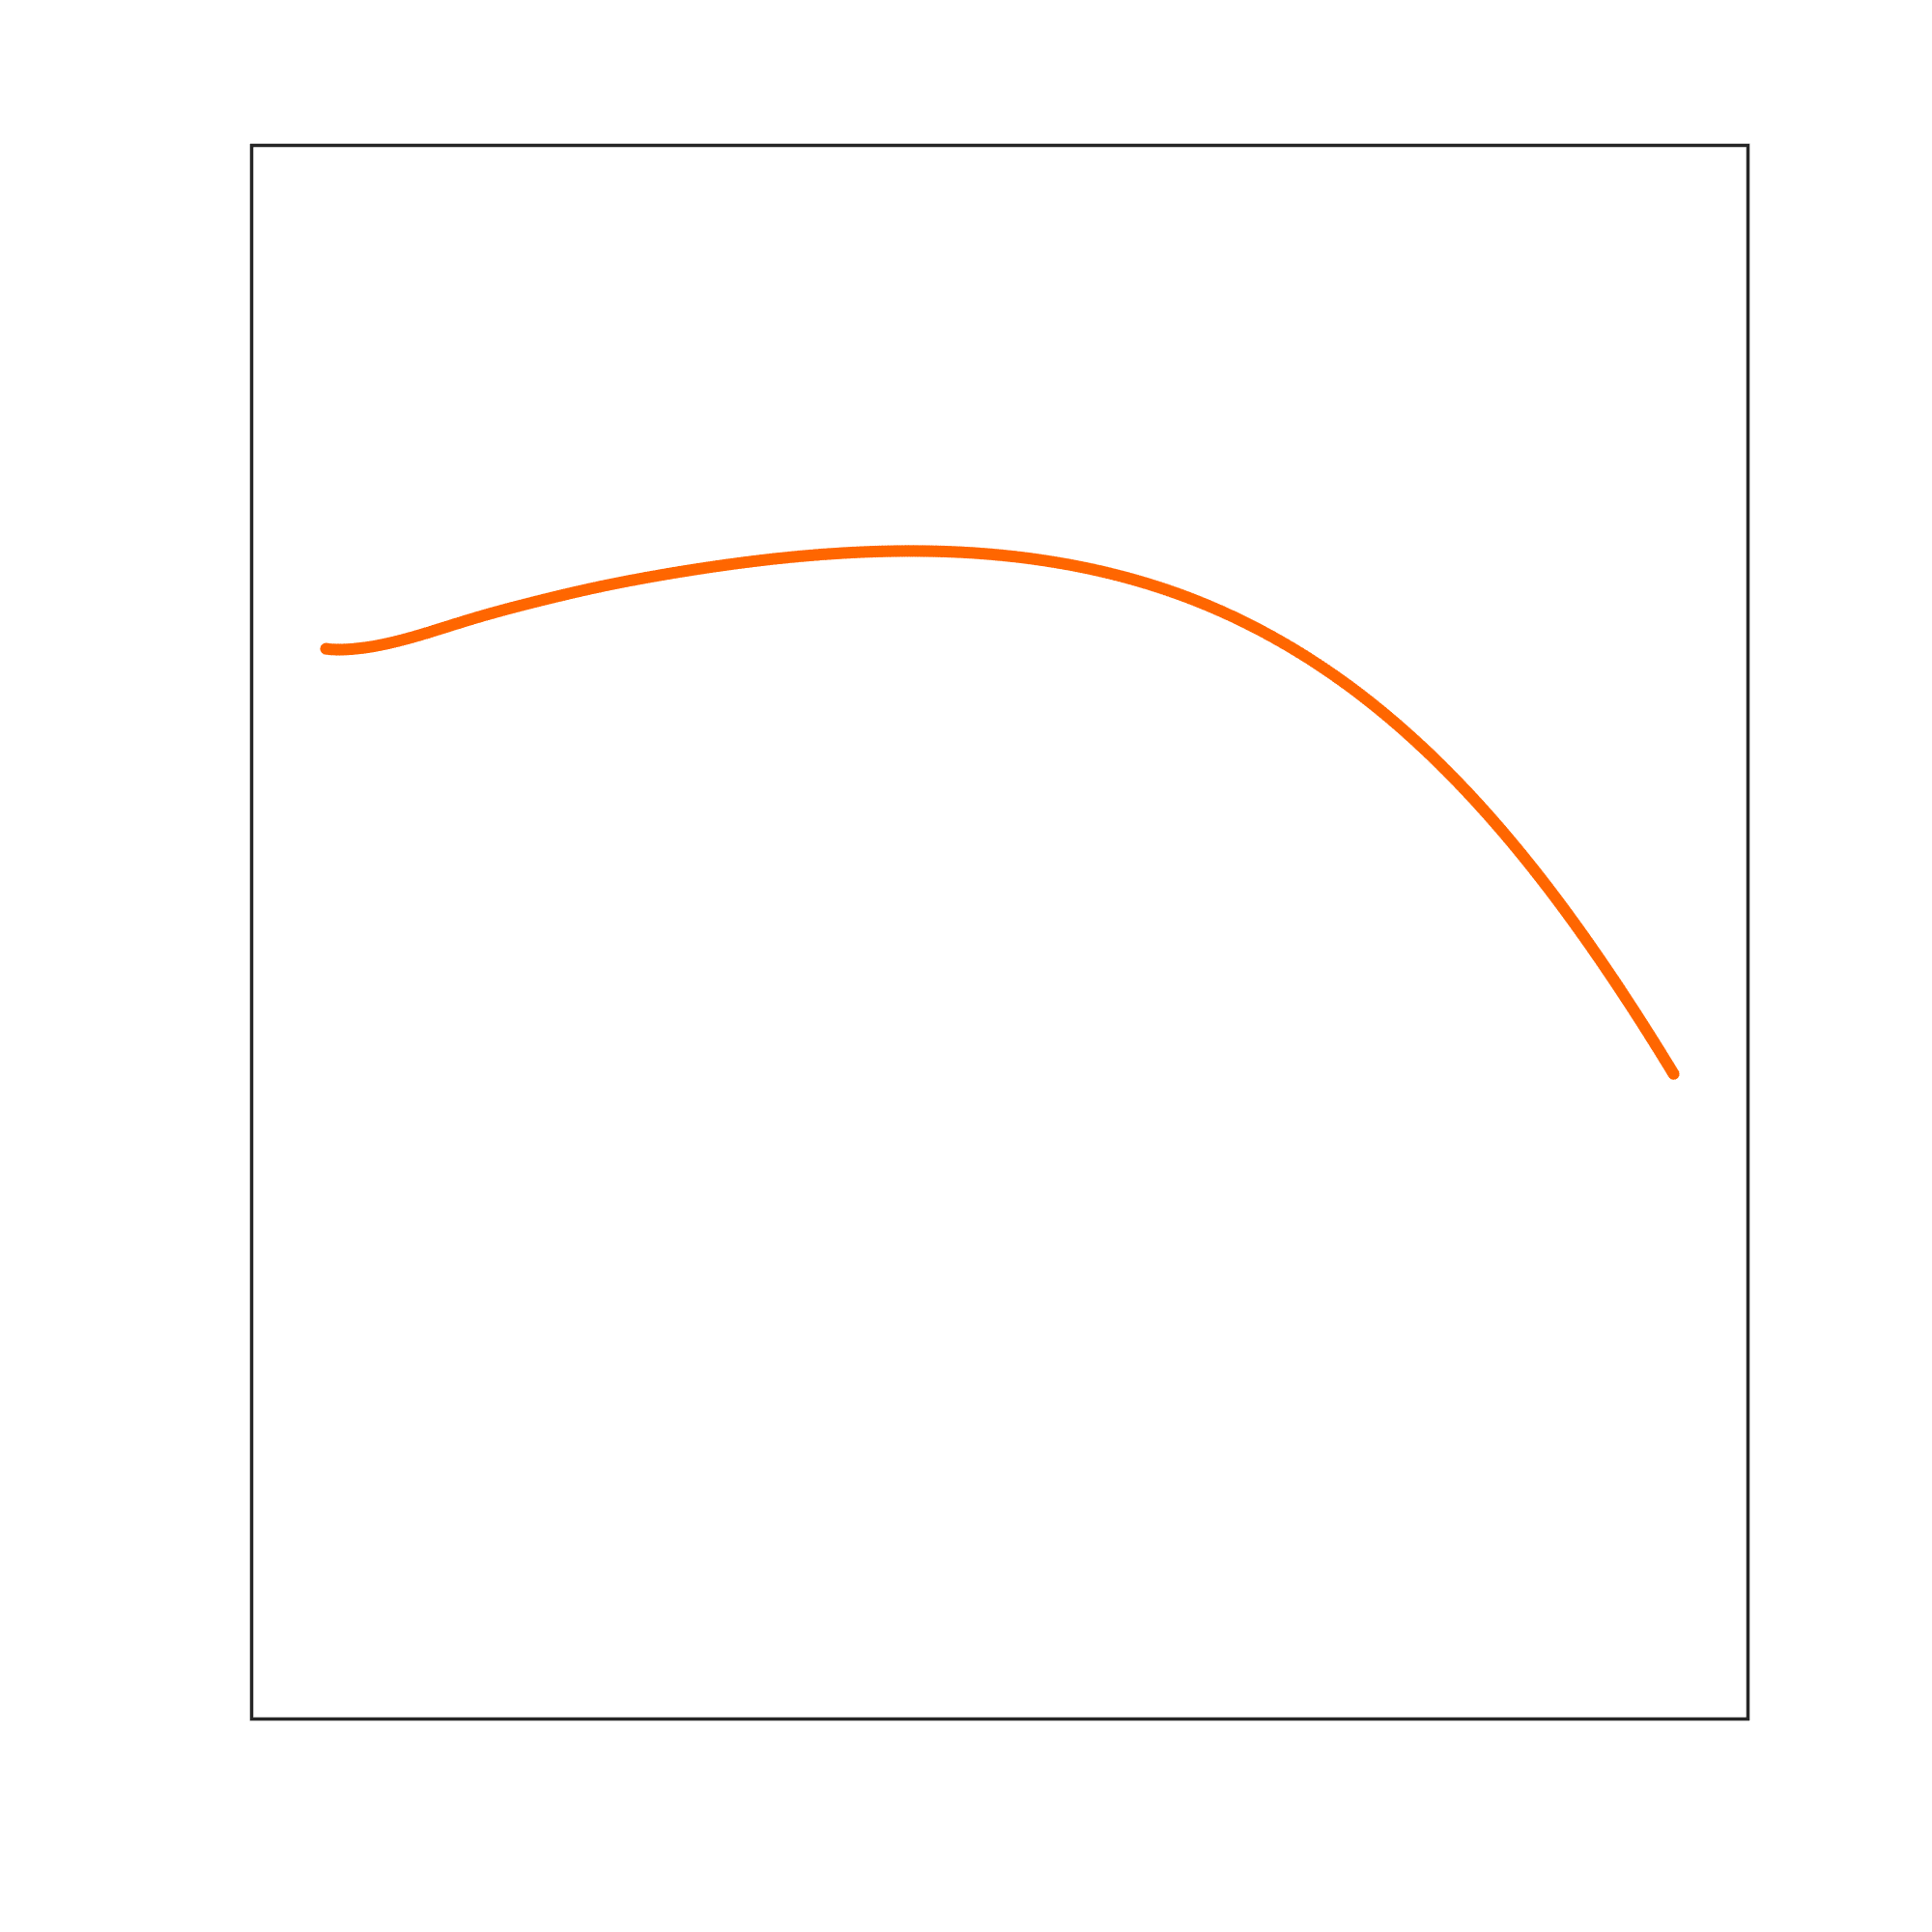

The file beside this chart, header and first rows:
0.05, 0.68
0.05103, 0.6799
0.05206, 0.6797
0.05309, 0.6796
0.05413, 0.6796
0.05517, 0.6795
0.0562, 0.6795
0.05724, 0.6795
0.05828, 0.6794
0.05932, 0.6795
0.06036, 0.6795
0.0614, 0.6795
0.06243, 0.6795
0.06347, 0.6796
0.06451, 0.6796
0.06554, 0.6797
0.06658, 0.6798
0.06762, 0.6798
0.06865, 0.6799
0.06968, 0.68
0.07072, 0.6801
0.07175, 0.6802
0.07278, 0.6803
0.07382, 0.6804
0.07485, 0.6806
0.07588, 0.6807
0.07691, 0.6808
0.07794, 0.681
0.07896, 0.6811
0.07999, 0.6813
0.08102, 0.6814
0.08204, 0.6816
0.08306, 0.6818
0.08409, 0.682
0.08511, 0.6821
0.08613, 0.6823
0.08715, 0.6825
0.08817, 0.6827
0.08919, 0.6829
0.0902, 0.6832
0.09122, 0.6834
0.09223, 0.6836
0.09325, 0.6838
0.09426, 0.684
0.09527, 0.6843
0.09628, 0.6845
0.0973, 0.6847
0.09831, 0.685
0.09932, 0.6852
0.1003, 0.6855
0.1013, 0.6857
0.1023, 0.686
0.1033, 0.6862
0.1043, 0.6865
0.1054, 0.6867
0.1064, 0.687
0.1074, 0.6873
0.1084, 0.6875
0.1094, 0.6878
0.1104, 0.6881
0.1114, 0.6884
... 939 more rows
